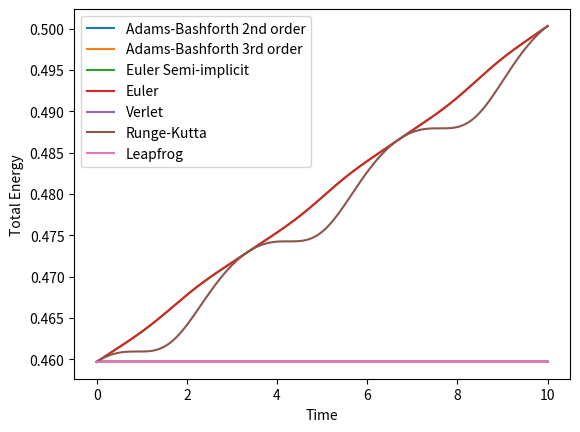

Recreate this plot in Python.
import numpy as np
import matplotlib.pyplot as plt

m=1
L=1
gr=1

def adams_bashforth2_method(t0, tf, dt, x0, v0, f, g):
    num_steps = int((tf - t0) / dt) + 1
    t = np.linspace(t0, tf, num_steps)
    x = np.zeros_like(t)
    v = np.zeros_like(t)
    E = np.zeros_like(t)
    x[0] = x0
    v[0] = v0
    x[1] = x[0] + dt * g(t[0], v[0])
    v[1] = v[0] + dt * f(t[0], x[0])
    E[0] = 0.5 * m * (v[0]*L)**2 + m*gr*L * (1-np.cos(x[0]))
    E[1] = 0.5 * m * (v[1]*L)**2 + m*gr*L * (1-np.cos(x[1]))
    for i in range(2, num_steps):
        x[i] = x[i-1] + dt * (1.5 * g(t[i-1], v[i-1]) - 0.5 * g(t[i-2], v[i-2]))
        v[i] = v[i-1] + dt * (1.5 * f(t[i-1], x[i-1]) - 0.5 * f(t[i-2], x[i-2]))
        E[i] = 0.5 * m * (v[i]*L)**2 + m*gr*L * (1-np.cos(x[i]))
    return t, x, E

def adams_bashforth3_method(t0, tf, dt, x0, v0, f, g):
    num_steps = int((tf - t0) / dt) + 1
    t = np.linspace(t0, tf, num_steps)
    x = np.zeros_like(t)
    v = np.zeros_like(t)
    E = np.zeros_like(t)
    x[0] = x0
    v[0] = v0
    x[1] = x[0] + dt * g(t[0], v[0])
    v[1] = v[0] + dt * f(t[0], x[0])
    x[2] = x[1] + dt * (1.5 * g(t[1], v[1]) - 0.5 * g(t[0], v[0]))
    v[2] = v[1] + dt * (1.5 * f(t[1], x[1]) - 0.5 * f(t[0], x[0]))
    E[0] = 0.5 * m * (v[0]*L)**2 + m*gr*L * (1-np.cos(x[0]))
    E[1] = 0.5 * m * (v[1]*L)**2 + m*gr*L * (1-np.cos(x[1]))
    E[2] = 0.5 * m * (v[2]*L)**2 + m*gr*L * (1-np.cos(x[2]))
    for i in range(3, num_steps):
        x[i] = x[i-1] + dt * ((23/12) * g(t[i-1], v[i-1]) - (16/12) * g(t[i-2], v[i-2]) + (5/12) * g(t[i-3], v[i-3]))
        v[i] = v[i-1] + dt * ((23/12) * f(t[i-1], x[i-1]) - (16/12) * f(t[i-2], x[i-2]) + (5/12) * f(t[i-3], x[i-3]))
        E[i] = 0.5 * m * (v[i]*L)**2 + m*gr*L * (1-np.cos(x[i]))
    return t, x, E

def semi_implicit_euler_method(t0, tf, dt, x0, v0, f, g):
    num_steps = int((tf - t0) / dt) + 1
    t = np.linspace(t0, tf, num_steps)
    x = np.zeros_like(t)
    v = np.zeros_like(t)
    E = np.zeros_like(t)
    x[0] = x0
    v[0] = v0
    E[0] = 0.5 * m * (v[0]*L)**2 + m*gr*L * (1-np.cos(x[0]))
    for i in range(1, num_steps):
        v[i] = v[i-1] + dt * f(t[i-1], x[i-1])
        x[i] = x[i-1] + dt * g(t[i-1], v[i-1])
        E[i] = 0.5 * m * (v[i]*L)**2 + m*gr*L * (1-np.cos(x[i]))
    return t, x, E

def euler_method(t0, tf, dt, x0, v0, f, g):
    num_steps = int((tf - t0) / dt) + 1
    t = np.linspace(t0, tf, num_steps)
    x = np.zeros_like(t)
    v = np.zeros_like(t)
    E = np.zeros_like(t)
    x[0] = x0
    v[0] = v0
    E[0] = 0.5 * m * (v[0]*L)**2 + m*gr*L * (1-np.cos(x[0]))
    for i in range(1, num_steps):
        v[i] = v[i-1] + dt * f(t[i-1], x[i-1])
        x[i] = x[i-1] + dt * g(t[i-1], v[i-1])
        E[i] = 0.5 * m * (v[i]*L)**2 + m*gr*L * (1-np.cos(x[i]))
    return t, x, E

def verlet_method(t0, tf, dt, x0, v0, f):
    num_steps = int((tf - t0) / dt) + 1
    t = np.linspace(t0, tf, num_steps)
    x = np.zeros_like(t)
    v = np.zeros_like(t)
    E = np.zeros_like(t)
    x[0] = x0
    v[0] = v0
    E[0] = 0.5 * m * (v[0]*L)**2 + m*gr*L * (1-np.cos(x[0]))
    for i in range(1, num_steps):
        x[i] = x[i-1] + dt * v[i-1] + 0.5 * dt**2 * f(t[i-1], x[i-1])
        v[i] = v[i-1] + 0.5 * dt * (f(t[i-1], x[i-1]) + f(t[i], x[i]))
        E[i] = 0.5 * m * (v[i]*L)**2 + m*gr*L * (1-np.cos(x[i]))
    return t, x, E

def runge_kutta_method(t0, tf, dt, x0, v0, f, g):
    num_steps = int((tf - t0) / dt) + 1
    t = np.linspace(t0, tf, num_steps)
    x = np.zeros_like(t)
    v = np.zeros_like(t)
    E = np.zeros_like(t)
    x[0] = x0
    v[0] = v0
    E[0] = 0.5 * m * (v[0]*L)**2 + m*gr*L * (1-np.cos(x[0]))
    for i in range(1, num_steps):
        k11 = g(t[i-1], v[i-1])
        k12 = f(t[i-1], x[i-1])
        k21 = g(t[i-1] + 0.5*dt, v[i-1] + 0.5*k11*dt)
        k22 = f(t[i-1] + 0.5*dt, x[i-1] + 0.5*k12*dt)
        k31 = g(t[i-1] + 0.5*dt, v[i-1] + 0.5*k21*dt)
        k32 = f(t[i-1] + 0.5*dt, x[i-1] + 0.5*k22*dt)
        k41 = g(t[i-1] + dt, v[i-1] + k31*dt)
        k42 = f(t[i-1] + dt, x[i-1] + k32*dt)
        v[i] = v[i-1] + (k12 + 2*k22 + 2*k32 + k42) * dt / 6
        x[i] = x[i-1] + (k11 + 2*k21 + 2*k31 + k41) * dt / 6
        E[i] = 0.5 * m * (v[i]*L)**2 + m*gr*L * (1-np.cos(x[i]))
    return t, x, E

def leapfrog_method(t0, tf, dt, x0, v0, f):
    num_steps = int((tf - t0) / dt) + 1
    t = np.linspace(t0, tf, num_steps)
    x = np.zeros_like(t)
    v = np.zeros_like(t)
    E = np.zeros_like(t)
    x[0] = x0
    v[0] = v0
    E[0] = 0.5 * m * (v[0]*L)**2 + m*gr*L * (1-np.cos(x[0]))
    for i in range(1, num_steps):
        x[i] = x[i-1] + dt * v[i-1] + 0.5 * dt**2 * f(t[i-1], x[i-1])
        v[i] = v[i-1] + dt * (f(t[i-1], x[i-1]) + f(t[i], x[i])) / 2
        E[i] = 0.5 * m * (v[i]*L)**2 + m*gr*L * (1-np.cos(x[i]))
    return t, x, E

# Exemplo de EDO
# Exemplo de EDO - Pendulo
def f(t, x): #v'=w'= f(t,x)
    L=1
    g=1
    m=1
    return -m*g*L*np.sin(x)
def g(t,v): #x'=teta'=g(t,v)
    return v
'''
def exact_solution(t, x0, v0):
    omega = np.sqrt(k / m)
    x = x0 * np.cos(omega * t) + v0 / omega * np.sin(omega * t)
    v = v0 * np.cos(omega * t) - (x0 * omega * np.sin(omega * t))
    return x,v'''

t0 = 0.0
tf = 10.0
dt = 0.01
x0 = 1.0
v0 = 0.0

t_adams2, x_adams2, E_adams2 = adams_bashforth2_method(t0, tf, dt, x0, v0, f, g)
t_adams3, x_adams3, E_adams3 = adams_bashforth3_method(t0, tf, dt, x0, v0, f, g)
t_euler_semi, x_euler_semi, E_euler_semi = semi_implicit_euler_method(t0, tf, dt, x0, v0, f, g)
t_euler, x_euler, E_euler = euler_method(t0, tf, dt, x0, v0, f, g)
t_verlet, x_verlet, E_verlet = verlet_method(t0, tf, dt, x0, v0, f)
t_rk4, x_rk4, E_rk4 = runge_kutta_method(t0, tf, dt, x0, v0, f, g)
t_leapfrog, x_leapfrog, E_leapfrog = leapfrog_method(t0, tf, dt, x0, v0, f)

#t_exact = np.linspace(t0, tf, int((tf - t0) / dt) + 1)
#x_exact,v_exact = exact_solution(t_exact, x0, v0)
#E_exact = 0.5 * m * v_exact**2 + 0.5 * k * x_exact**2


plt.plot(t_adams2, E_adams2, label='Adams-Bashforth 2nd order')
plt.plot(t_adams3, E_adams3, label='Adams-Bashforth 3rd order')
plt.plot(t_euler_semi, E_euler_semi, label='Euler Semi-implicit')
plt.plot(t_euler, E_euler, label='Euler')
plt.plot(t_verlet, E_verlet, label='Verlet')
plt.plot(t_rk4, E_rk4, label='Runge-Kutta')
plt.plot(t_leapfrog, E_leapfrog, label='Leapfrog')
#plt.plot(t_exact, x_exact, label='Exact Solution')
plt.xlabel('Time')
plt.ylabel('Total Energy')
plt.legend()
plt.show()

